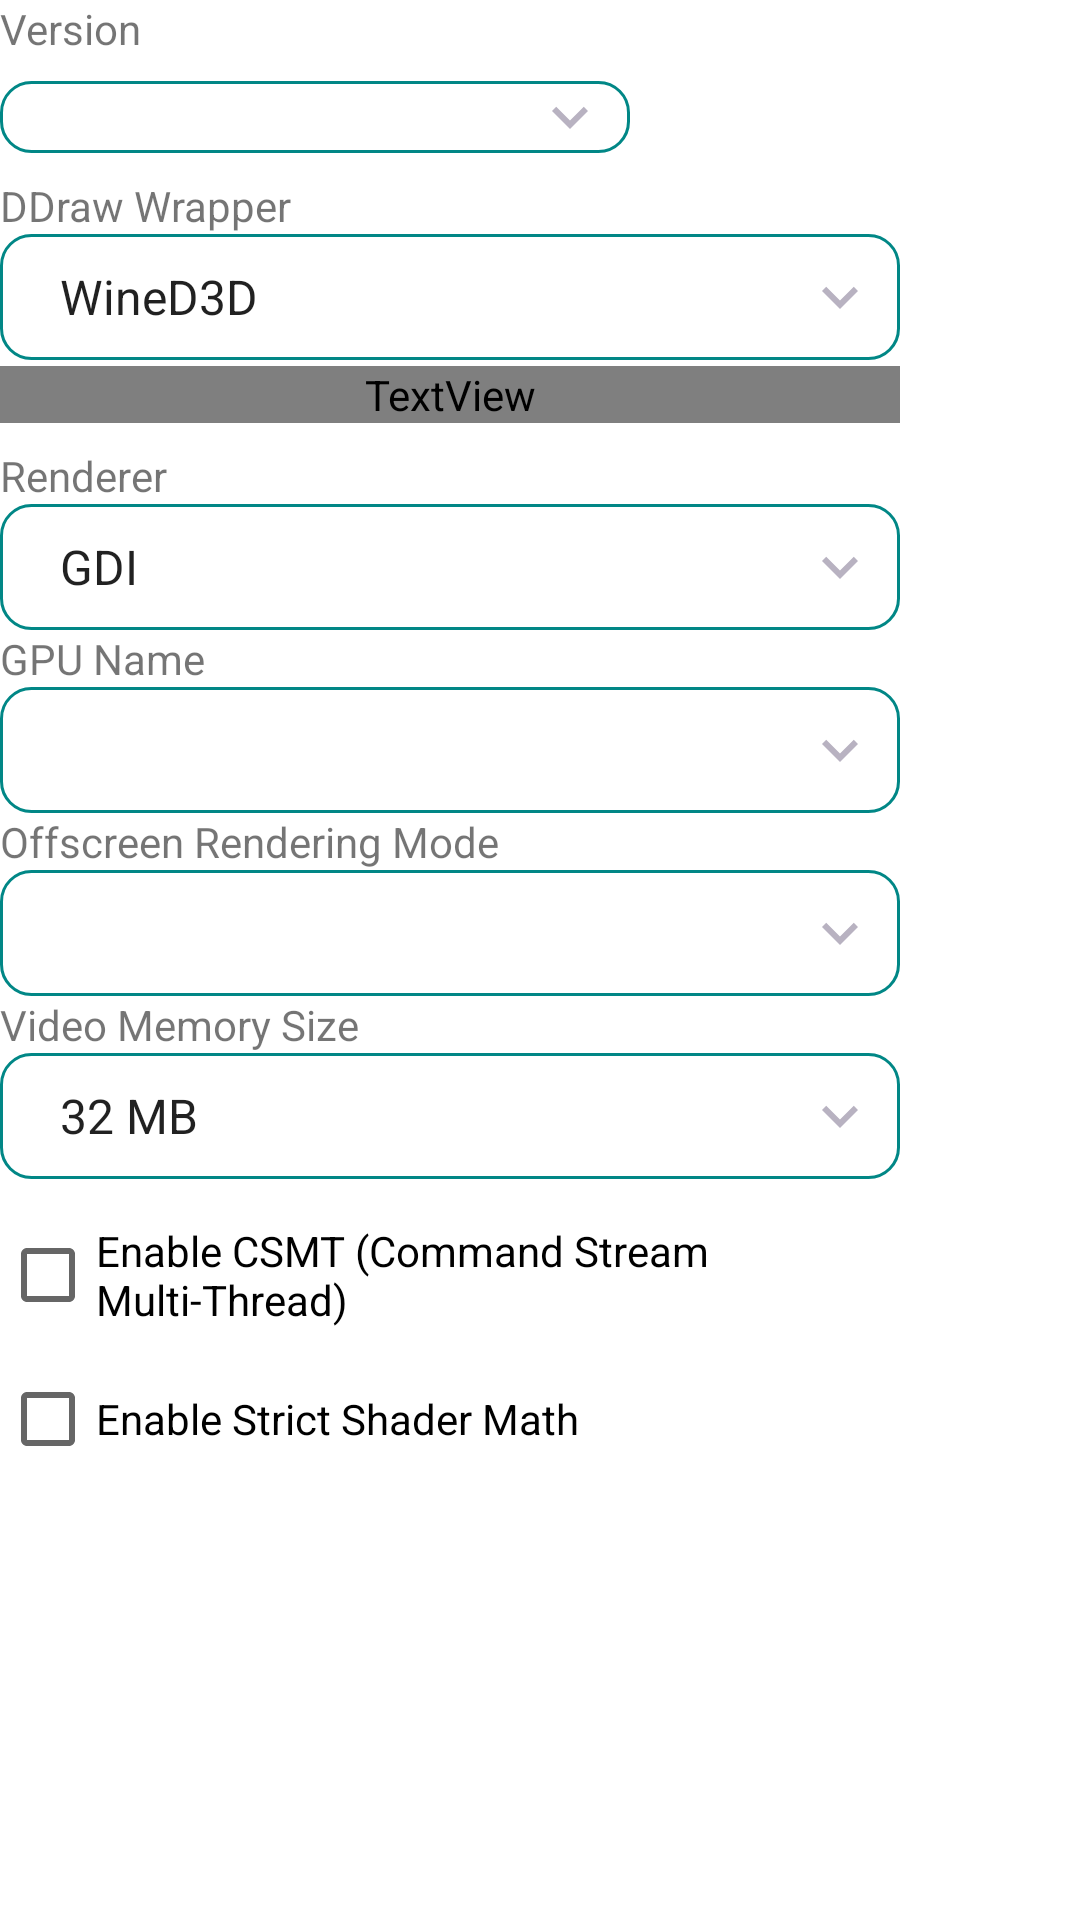

The Android layout XML behind this screen, and the referenced resources:
<!-- AndroidManifest.xml: fallback theme Theme.MaterialComponents.DayNight.NoActionBar -->
<!-- res/layout/wined3d_config_dialog.xml -->
<?xml version="1.0" encoding="utf-8"?>
<ScrollView xmlns:android="http://schemas.android.com/apk/res/android"
    android:layout_width="match_parent"
    android:layout_height="200dp">

    <LinearLayout
        android:layout_width="300dp"
        android:layout_height="wrap_content"
        android:orientation="vertical">

        <TextView
            android:layout_width="wrap_content"
            android:layout_height="wrap_content"
            android:text="@string/version" />

        <LinearLayout
            android:layout_width="match_parent"
            android:layout_height="wrap_content"
            android:orientation="horizontal"
            android:gravity="center_vertical">

            <Spinner
                style="@style/ComboBox"
                android:id="@+id/SVersion"
                android:layout_width="0dp"
                android:layout_height="wrap_content"
                android:layout_weight="1" />

            <LinearLayout
                style="@style/Toolbox"
                android:id="@+id/WineD3DToolbox">

                <ImageButton
                    style="@style/ListMenuButton"
                    android:src="@drawable/icon_install"
                    android:tag="install" />

                <ImageButton
                    style="@style/ListMenuButton"
                    android:layout_marginRight="0dp"
                    android:src="@drawable/icon_remove"
                    android:tag="remove" />
            </LinearLayout>
        </LinearLayout>

        <TextView
            android:layout_width="wrap_content"
            android:layout_height="wrap_content"
            android:text="@string/ddraw_wrapper" />

        <Spinner
            style="@style/ComboBox"
            android:layout_width="match_parent"
            android:id="@+id/SDDrawWrapper"
            android:entries="@array/ddraw_wrapper_entries" />

        <TextView
            android:id="@+id/TVDDrawWrapperInfo"
            android:layout_width="match_parent"
            android:layout_height="wrap_content"
            android:layout_marginTop="2dp"
            android:layout_marginBottom="8dp"
            android:textColor="?attr/colorSecondaryText"
            android:textSize="12sp" />

        <TextView
            android:layout_width="wrap_content"
            android:layout_height="wrap_content"
            android:text="@string/renderer" />

        <Spinner
            style="@style/ComboBox"
            android:layout_width="match_parent"
            android:id="@+id/SRenderer"
            android:entries="@array/wined3d_renderer_entries" />

        <TextView
            android:layout_width="wrap_content"
            android:layout_height="wrap_content"
            android:text="@string/gpu_name" />

        <Spinner
            style="@style/ComboBox"
            android:id="@+id/SGPUName"
            android:layout_width="match_parent" />

        <TextView
            android:layout_width="wrap_content"
            android:layout_height="wrap_content"
            android:text="@string/offscreen_rendering_mode" />

        <Spinner
            style="@style/ComboBox"
            android:id="@+id/SOffscreenRenderingMode"
            android:layout_width="match_parent" />

        <TextView
            android:layout_width="wrap_content"
            android:layout_height="wrap_content"
            android:text="@string/video_memory_size" />

        <Spinner
            style="@style/ComboBox"
            android:id="@+id/SVideoMemorySize"
            android:layout_width="match_parent"
            android:entries="@array/video_memory_size_entries" />

        <CheckBox
            android:id="@+id/CBCSMT"
            android:layout_width="wrap_content"
            android:layout_height="wrap_content"
            android:text="@string/enable_csmt"
            android:layout_marginTop="8dp" />

        <CheckBox
            android:id="@+id/CBStrictShaderMath"
            android:layout_width="wrap_content"
            android:layout_height="wrap_content"
            android:text="@string/enable_strict_shader_math" />
    </LinearLayout>
</ScrollView>
<!-- resources referenced by this layout -->
<resources>
  <string-array name="ddraw_wrapper_entries">
          <item>WineD3D</item>
          <item>CNC DDraw</item>
          <item>D7VK</item>
      </string-array>
  <string-array name="video_memory_size_entries">
          <item>32 MB</item>
          <item>64 MB</item>
          <item>128 MB</item>
          <item>256 MB</item>
          <item>512 MB</item>
          <item>1 GB</item>
          <item>2 GB</item>
          <item>4 GB</item>
          <item>6 GB</item>
          <item>8 GB</item>
          <item>12 GB</item>
      </string-array>
  <string-array name="wined3d_renderer_entries">
          <item>GDI</item>
          <item>GL</item>
          <item>Vulkan</item>
      </string-array>
  <string name="ddraw_wrapper" translatable="false">DDraw Wrapper</string>
  <string name="enable_csmt">Enable CSMT (Command Stream Multi-Thread)</string>
  <string name="enable_strict_shader_math">Enable Strict Shader Math</string>
  <string name="gpu_name">GPU Name</string>
  <string name="offscreen_rendering_mode">Offscreen Rendering Mode</string>
  <string name="renderer">Renderer</string>
  <string name="version">Version</string>
  <string name="video_memory_size">Video Memory Size</string>
  <style name="ComboBox" parent="@style/VantaSpinner" />
  <style name="ListMenuButton" parent="BaseImageButton">
          <item name="android:layout_width">34dp</item>
          <item name="android:layout_height">34dp</item>
          <item name="android:tint">?attr/colorPrimaryVariant</item>
          <item name="android:layout_marginLeft">2dp</item>
          <item name="android:layout_marginRight">2dp</item>
      </style>
  <style name="Toolbox">
          <item name="android:layout_width">wrap_content</item>
          <item name="android:layout_height">40dp</item>
          <item name="android:orientation">horizontal</item>
          <item name="android:gravity">center_vertical</item>
          <item name="android:background">?attr/toolboxBackground</item>
          <item name="android:paddingTop">2dp</item>
          <item name="android:paddingBottom">2dp</item>
          <item name="android:paddingLeft">8dp</item>
          <item name="android:paddingRight">8dp</item>
      </style>
  <style name="BaseImageButton">
          <item name="android:layout_width">42dp</item>
          <item name="android:layout_height">42dp</item>
          <item name="android:focusable">true</item>
          <item name="android:clickable">true</item>
          <item name="android:gravity">center</item>
          <item name="android:scaleType">centerInside</item>
          <item name="android:background">?selectableItemBackgroundBorderless</item>
          <item name="android:padding">4dp</item>
      </style>
  <!-- drawable combo_box (drawable) -->
  <?xml version="1.0" encoding="utf-8"?>
  <ripple xmlns:android="http://schemas.android.com/apk/res/android"
      android:color="@color/vanta_primary_ripple">
      <item>
          <layer-list>
              <item>
                  <shape android:shape="rectangle">
                      <solid android:color="?attr/colorSecondarySurface" />
                      <stroke android:width="1dp" android:color="?attr/colorSecondaryVariant" />
                      <corners android:radius="10dp" />
                  </shape>
              </item>
              <item
                  android:drawable="@drawable/vanta_spinner_chevron"
                  android:gravity="right|center_vertical"
                  android:right="8dp" />
          </layer-list>
      </item>
  </ripple>
  <color name="vanta_primary_ripple">#337C3AED</color>
  <!-- drawable vanta_spinner_chevron (drawable) -->
  <?xml version="1.0" encoding="utf-8"?>
  <vector xmlns:android="http://schemas.android.com/apk/res/android"
      android:width="24dp"
      android:height="24dp"
      android:viewportWidth="24"
      android:viewportHeight="24">
      <path
          android:fillColor="@color/vanta_text_secondary"
          android:pathData="M7.41,8.59 12,13.17 16.59,8.59 18,10 12,16 6,10z" />
  </vector>
  <color name="vanta_text_secondary">#B8B2C1</color>
</resources>
